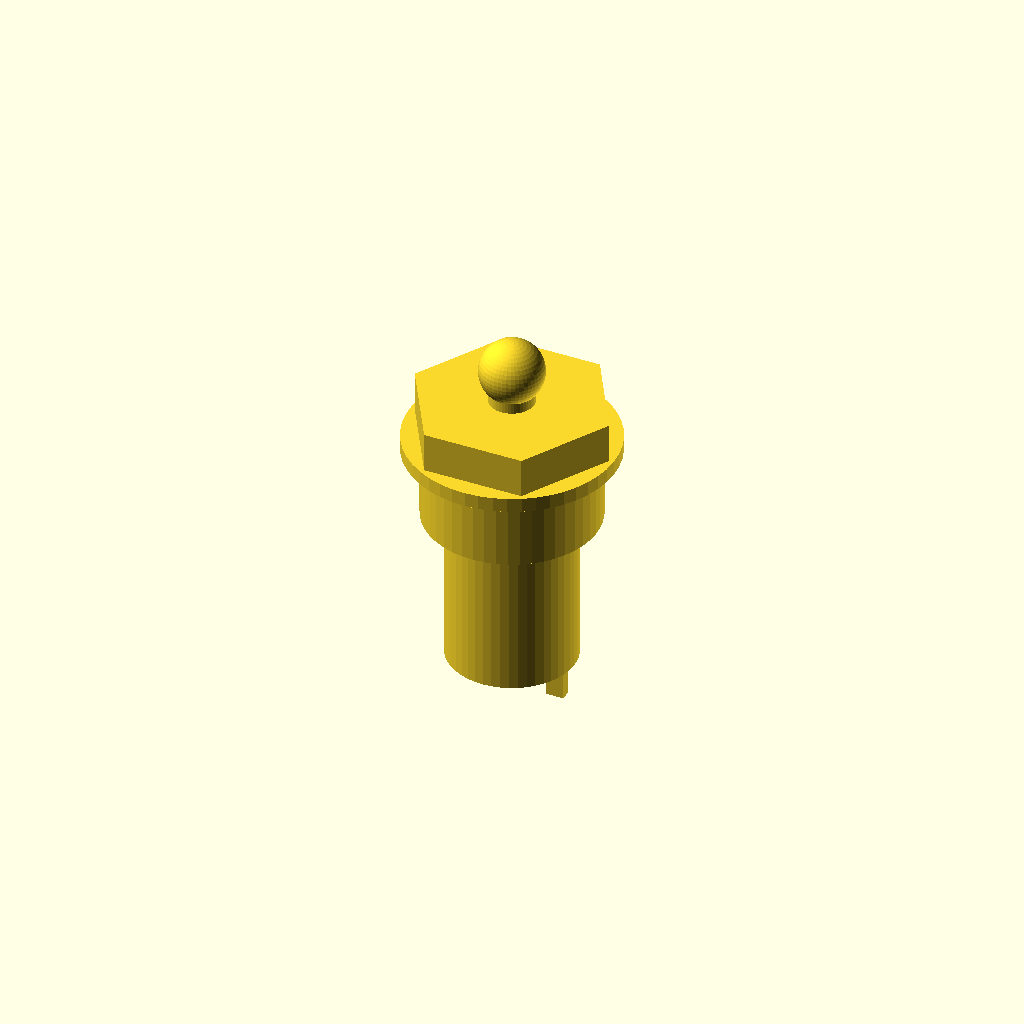
Cell 1 — every parameter at its default value.
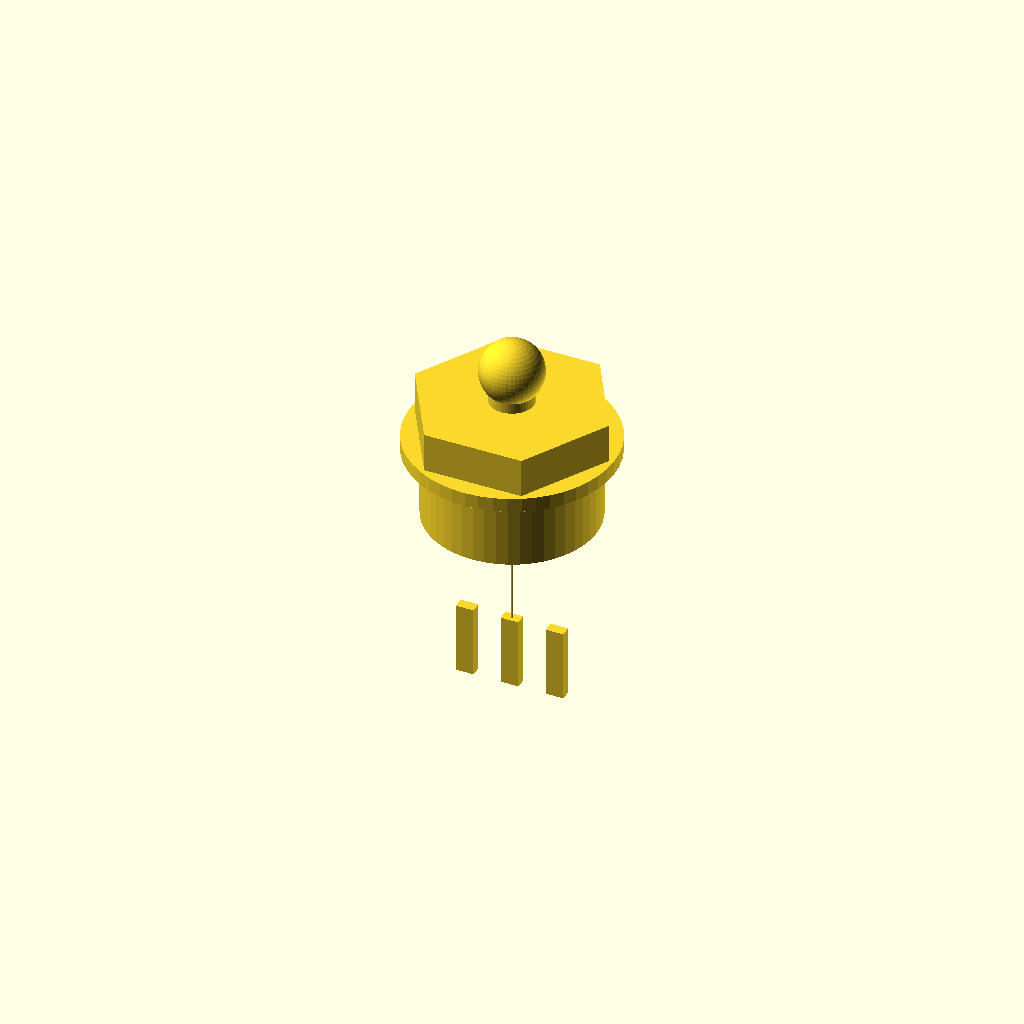
Cell 2: body_diameter_mm = 0.1 (everything else at default).
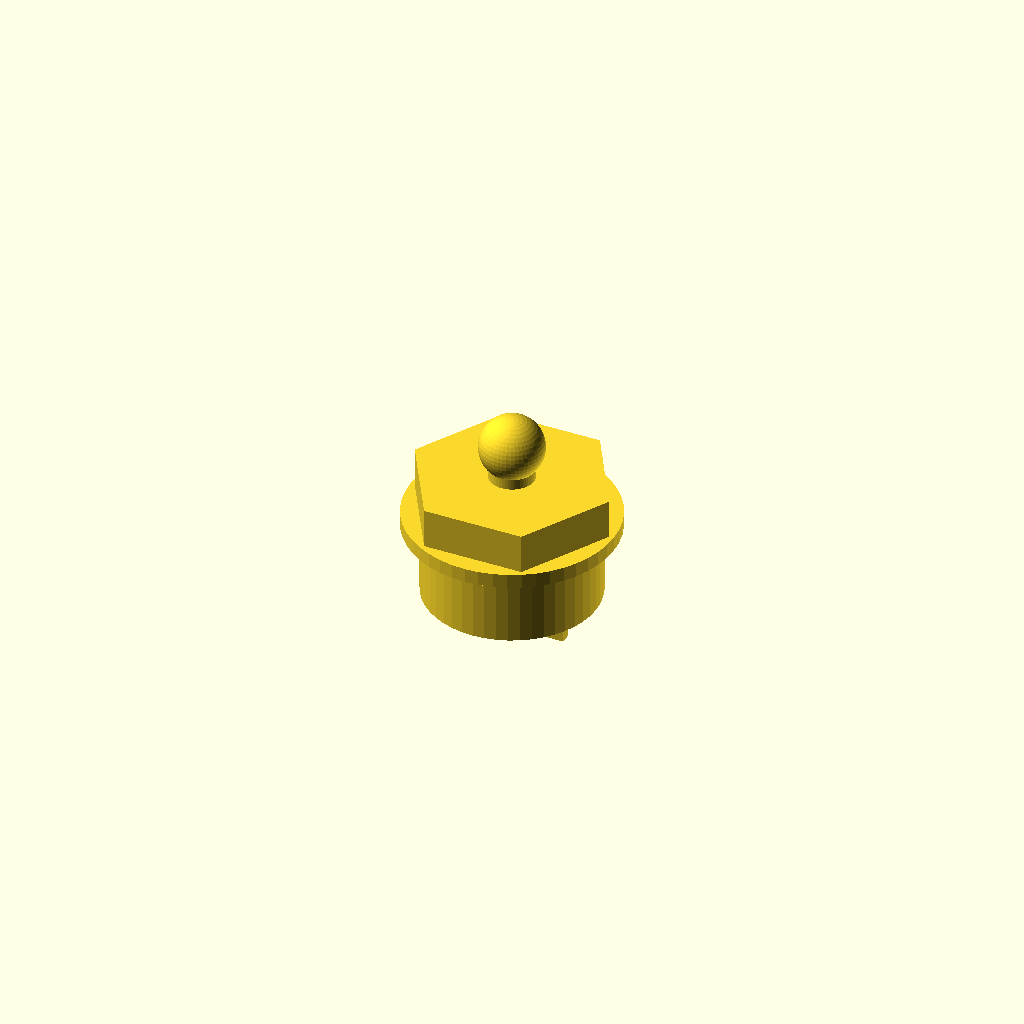
Cell 3 — body_height_mm set to 0.1, the other parameters unchanged.
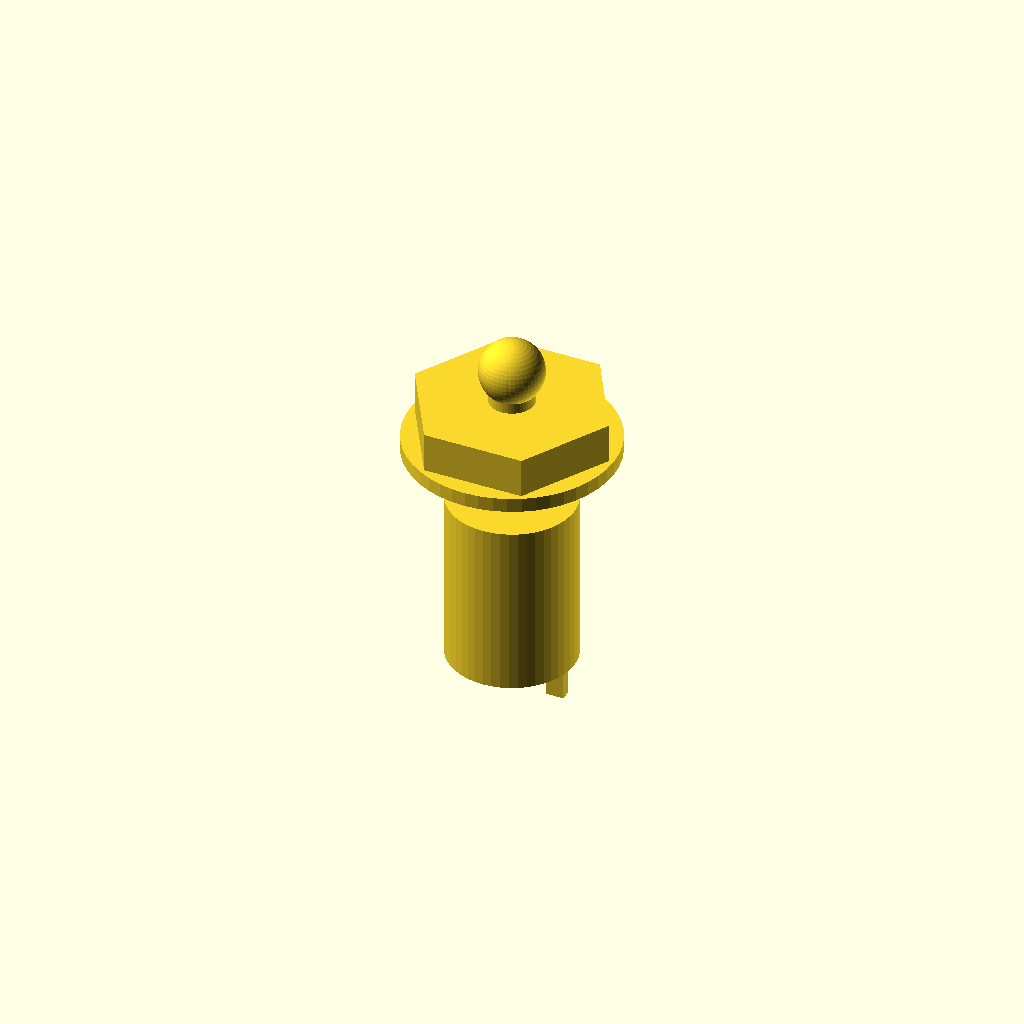
Cell 4: collar_diameter_mm = 0.1 (everything else at default).
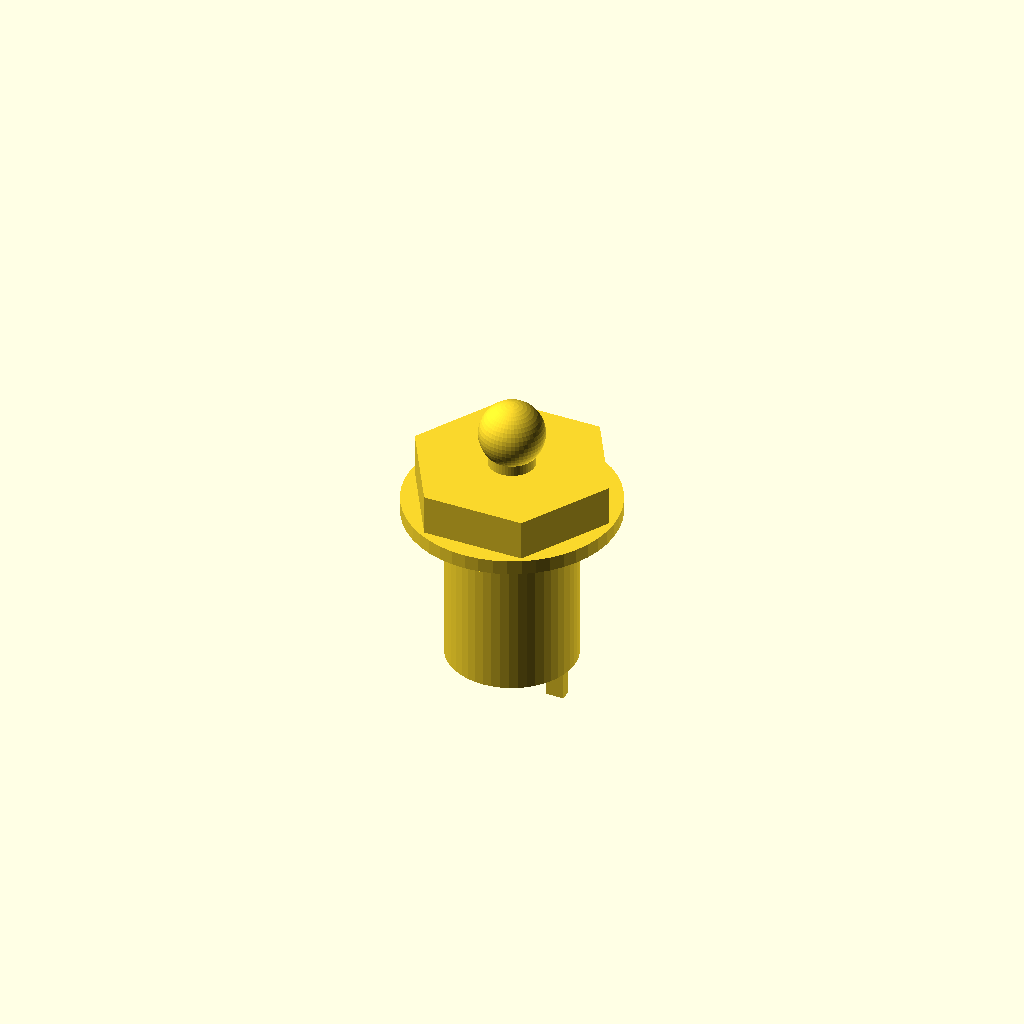
Cell 5: collar_height_mm = 0.1 (everything else at default).
One fixed orthographic camera (rotation 55°, 0°, 25°; colour scheme Cornfield) for every cell.
The OpenSCAD source (results/nopscadlib/ablations/no_verification/scad/toggle__AP5236.scad):
// Toggle switch (connected solid) - 7.0mm body diameter, 13.6mm overall height

// Parameters
body_diameter_mm = 7; //[3.5:14:0.1]
overall_height_mm = 13.6; //[6.8:27.2:0.1]

body_height_mm = 9.6; //[4.8:19.2:0.1]
collar_diameter_mm = 9.5; //[5:19:0.1]
collar_height_mm = 4; //[2:8:0.1]

nut_diameter_mm = 11; //[6:22:0.1]
nut_thickness_mm = 2.2; //[1:4.4:0.1]
washer_diameter_mm = 11.5; //[6:23:0.1]
washer_thickness_mm = 0.8; //[0.4:1.6:0.1]

lever_diameter_mm = 2.5; //[1.2:5:0.1]
lever_height_mm = 4.8; //[2:10:0.1]
toggle_ball_diameter_mm = 3.5; //[2:7:0.1]

pin_count = 3; //[2:6:1]
pin_width_mm = 1; //[0.5:2:0.1]
pin_thickness_mm = 0.6; //[0.3:1.2:0.1]
pin_length_mm = 4; //[2:8:0.1]
pin_pitch_mm = 2.54; //[1.5:5.08:0.01]

overlap_mm = 1; //[0.5:2:0.1]
include_threads = 1; //[0:1:1]
include_nut_and_washer = 1; //[0:1:1]
include_terminals = 1; //[0:1:1]

$fn = 48;

// Toggle switch - complete geometry
module toggle() {
  // Derived: enforce overall height by solving for required bottom extension
  // Total height = bottom_ext + body_height + collar_height + lever_height + ball_d
  bottom_extension_mm = max(
    0,
    overall_height_mm - (body_height_mm + collar_height_mm + lever_height_mm + toggle_ball_diameter_mm)
  );

  union() {
    // Main body (centered at origin)
    cylinder(r=body_diameter_mm/2, h=body_height_mm, center=true);

    // Collar (threaded bushing region) - connected to top of body
    if (include_threads) {
      translate([0, 0, body_height_mm/2 + collar_height_mm/2 - overlap_mm])
        cylinder(r=collar_diameter_mm/2, h=collar_height_mm, center=true);
    }

    // Washer - sits on collar/top area, overlaps into collar for connectivity
    if (include_nut_and_washer) {
      translate([0, 0, body_height_mm/2 + collar_height_mm + washer_thickness_mm/2 - overlap_mm])
        cylinder(r=washer_diameter_mm/2, h=washer_thickness_mm, center=true);
    }

    // Nut - overlaps into washer for connectivity
    if (include_nut_and_washer) {
      translate([0, 0, body_height_mm/2 + collar_height_mm + washer_thickness_mm + nut_thickness_mm/2 - overlap_mm])
        cylinder(r=nut_diameter_mm/2, h=nut_thickness_mm, center=true, $fn=6);
    }

    // Lever - starts at top of collar (not above nut), overlaps into collar
    translate([0, 0, body_height_mm/2 + collar_height_mm + lever_height_mm/2 - overlap_mm])
      cylinder(r=lever_diameter_mm/2, h=lever_height_mm, center=true);

    // Toggle ball - overlaps into lever
    translate([0, 0, body_height_mm/2 + collar_height_mm + lever_height_mm - overlap_mm])
      sphere(r=toggle_ball_diameter_mm/2);

    // Bottom extension (to satisfy overall height) - connected to bottom of body
    if (bottom_extension_mm > 0) {
      translate([0, 0, -body_height_mm/2 - bottom_extension_mm/2 + overlap_mm])
        cylinder(r=lever_diameter_mm/2, h=bottom_extension_mm, center=true);
    }

    // Terminal pins - connected to bottom extension if present, otherwise to body
    if (include_terminals) {
      pin_attach_z = (bottom_extension_mm > 0)
        ? (-body_height_mm/2 - bottom_extension_mm + overlap_mm)   // bottom of extension
        : (-body_height_mm/2 + overlap_mm);                        // bottom of body

      for (i = [0:pin_count-1]) {
        x = (i - (pin_count-1)/2) * pin_pitch_mm;
        translate([x, 0, pin_attach_z - pin_length_mm/2 + overlap_mm])
          cube([pin_width_mm, pin_thickness_mm, pin_length_mm], center=true);
      }
    }
  }
}

toggle();
Customizer parameters (derived from the source; name, type, default, range or options):
body_diameter_mm: number, default 7, range 0.1 to 3.5, step 14
overall_height_mm: number, default 13.6, range 0.1 to 6.8, step 27.2
body_height_mm: number, default 9.6, range 0.1 to 4.8, step 19.2
collar_diameter_mm: number, default 9.5, range 0.1 to 5, step 19
collar_height_mm: number, default 4, range 0.1 to 2, step 8
nut_diameter_mm: number, default 11, range 0.1 to 6, step 22
nut_thickness_mm: number, default 2.2, range 0.1 to 1, step 4.4
washer_diameter_mm: number, default 11.5, range 0.1 to 6, step 23
washer_thickness_mm: number, default 0.8, range 0.1 to 0.4, step 1.6
lever_diameter_mm: number, default 2.5, range 0.1 to 1.2, step 5
lever_height_mm: number, default 4.8, range 0.1 to 2, step 10
toggle_ball_diameter_mm: number, default 3.5, range 0.1 to 2, step 7
pin_count: number, default 3, range 1 to 2, step 6
pin_width_mm: number, default 1, range 0.1 to 0.5, step 2
pin_thickness_mm: number, default 0.6, range 0.1 to 0.3, step 1.2
pin_length_mm: number, default 4, range 0.1 to 2, step 8
pin_pitch_mm: number, default 2.54, range 0.01 to 1.5, step 5.08
overlap_mm: number, default 1, range 0.1 to 0.5, step 2
include_threads: number, default 1, range 0 to 1, step 1
include_nut_and_washer: number, default 1, range 0 to 1, step 1
include_terminals: number, default 1, range 0 to 1, step 1
